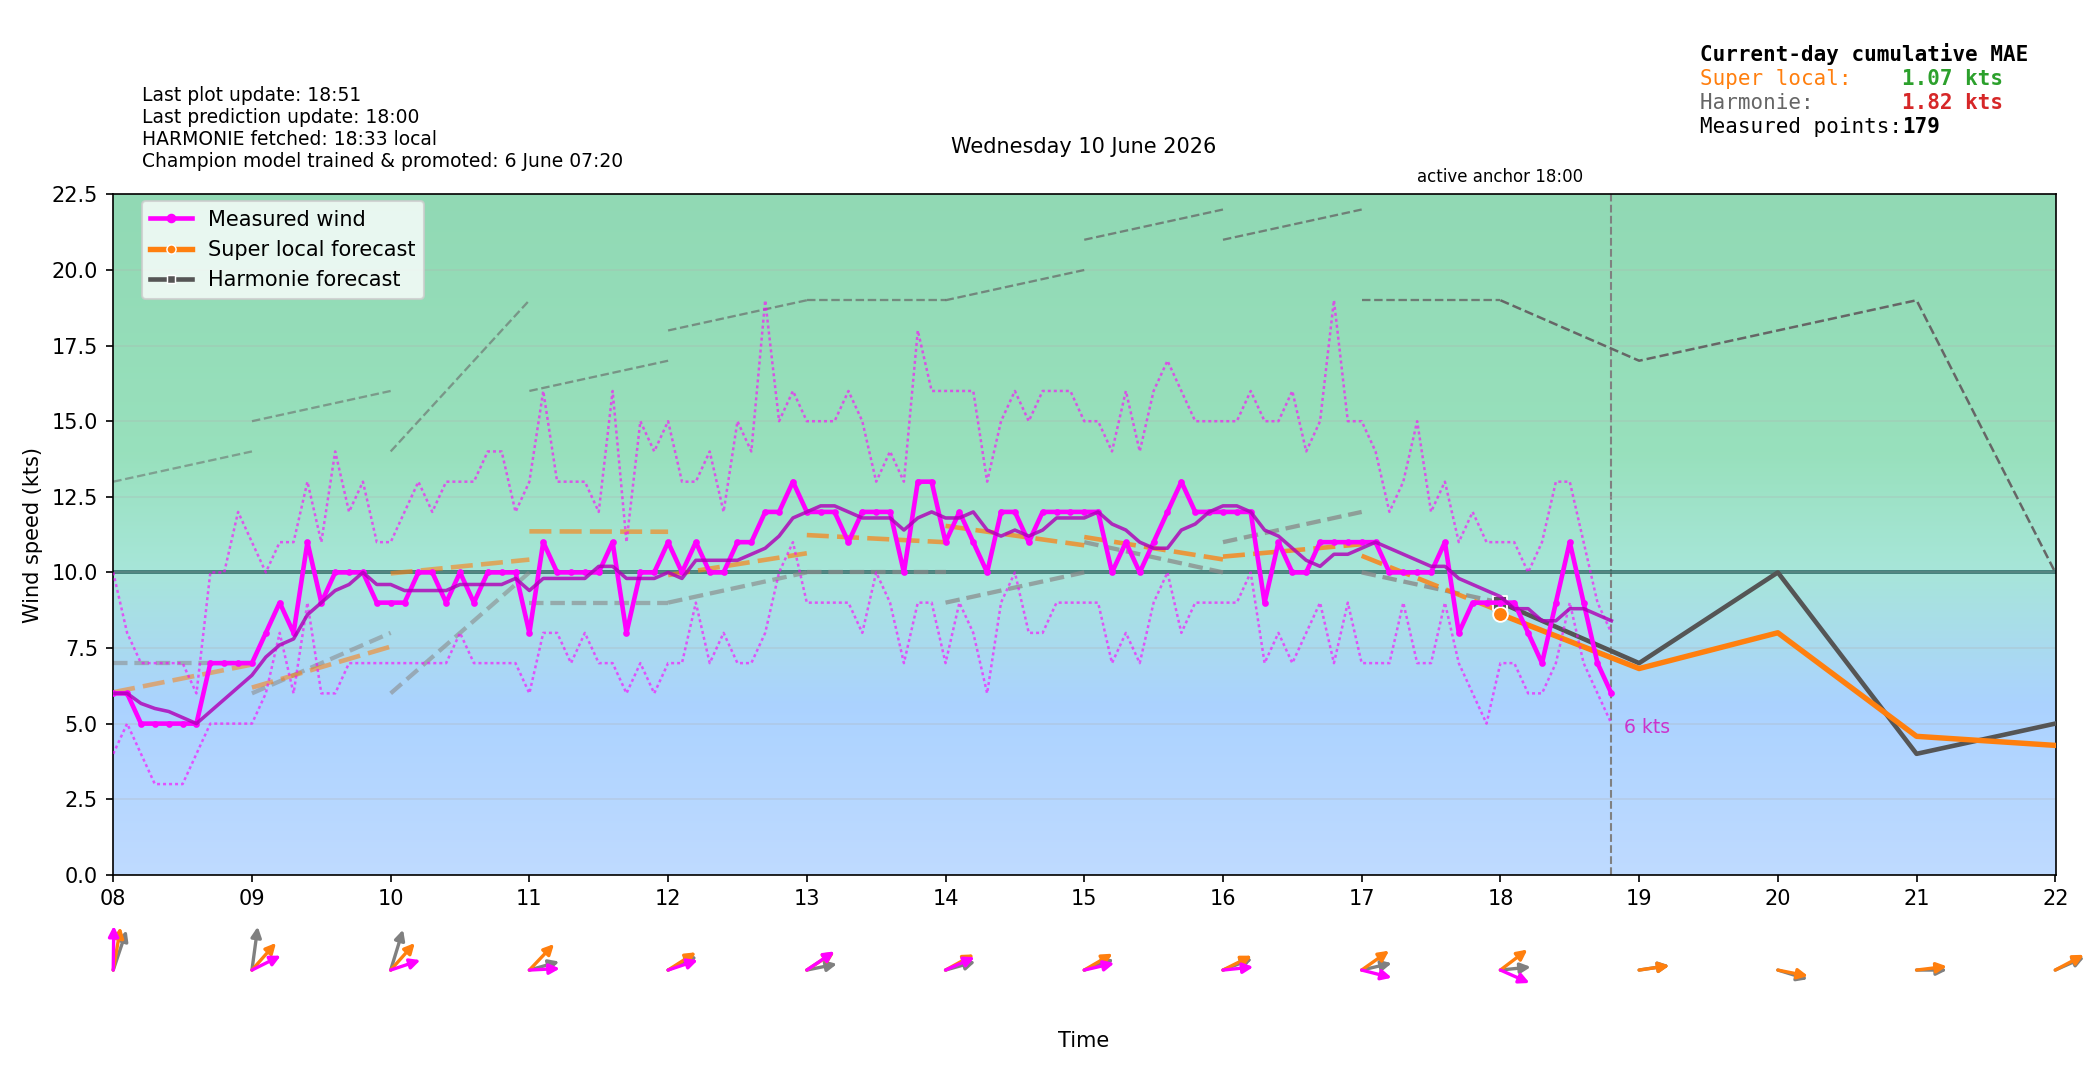

Source data for this figure (header and first rows):
time_local, forecast_wind_speed, forecast_wind_min, forecast_wind_max, forecast_wind_dir_deg, actual_wind_speed, actual_wind_min, actual_wind_max, actual_wind_dir_deg, lstm_pred_wind_speed_full, lstm_pred_wind_dir_deg_full, lstm_pred_wind_speed, lstm_pred_wind_dir_deg, is_future, hour_local, minute_local
2026-06-10T00:00:00+0200, 11.0, 11.0, 19.0, 224.0, , , , , , 237.9, , , False, 00, 0
2026-06-10T00:06:00+0200, 10.8, 10.8, 18.7, 226.6, 7.0, 6.0, 8.0, 192.0, , 237.2, , , False, 00, 6
2026-06-10T00:12:00+0200, 10.6, 10.6, 18.4, 229.3, 9.0, 5.0, 13.0, 181.0, , 236.5, , , False, 00, 12
2026-06-10T00:18:00+0200, 10.4, 10.4, 18.1, 232, 13.0, 9.0, 17.0, 201.0, , 235.8, , , False, 00, 18
2026-06-10T00:24:00+0200, 10.2, 10.2, 17.8, 234.8, 12.0, 9.0, 15.0, 191.0, , 235.1, , , False, 00, 24
2026-06-10T00:30:00+0200, 10.0, 10.0, 17.5, 237.5, 11.0, 8.0, 14.0, 186.0, , 234.4, , , False, 00, 30
2026-06-10T00:36:00+0200, 9.8, 9.8, 17.2, 240.2, 9.0, 7.0, 11.0, 190.0, , 233.7, , , False, 00, 36
2026-06-10T00:42:00+0200, 9.6, 9.6, 16.9, 243, 8.0, 7.0, 11.0, 189.0, , 233, , , False, 00, 42
2026-06-10T00:48:00+0200, 9.4, 9.4, 16.6, 245.7, 9.0, 7.0, 11.0, 195.0, , 232.3, , , False, 00, 48
2026-06-10T00:54:00+0200, 9.2, 9.2, 16.3, 248.4, 11.0, 9.0, 13.0, 192.0, , 231.6, , , False, 00, 54
2026-06-10T01:00:00+0200, 9.0, 9.0, 16.0, 251.0, 10.0, 8.0, 12.0, 174.0, 7.937, 230.9, , , False, 01, 0
2026-06-10T01:06:00+0200, 8.8, 8.8, 15.7, 248.8, 11.0, 8.0, 13.0, 175.0, 7.813, 230.6, , , False, 01, 6
2026-06-10T01:12:00+0200, 8.6, 8.6, 15.4, 246.7, 12.0, 9.0, 15.0, 179.0, 7.689, 230.3, , , False, 01, 12
2026-06-10T01:18:00+0200, 8.4, 8.4, 15.1, 244.4, 9.0, 7.0, 12.0, 173.0, 7.565, 230, , , False, 01, 18
2026-06-10T01:24:00+0200, 8.2, 8.2, 14.8, 242.2, 7.0, 5.0, 12.0, 176.0, 7.441, 229.6, , , False, 01, 24
2026-06-10T01:30:00+0200, 8.0, 8.0, 14.5, 240.0, 9.0, 6.0, 12.0, 167.0, 7.317, 229.3, , , False, 01, 30
2026-06-10T01:36:00+0200, 7.8, 7.8, 14.2, 237.8, 8.0, 6.0, 10.0, 159.0, 7.193, 229, , , False, 01, 36
2026-06-10T01:42:00+0200, 7.6, 7.6, 13.9, 235.6, 6.0, 4.0, 10.0, 154.0, 7.069, 228.7, , , False, 01, 42
2026-06-10T01:48:00+0200, 7.4, 7.4, 13.6, 233.3, 7.0, 5.0, 9.0, 155.0, 6.945, 228.4, , , False, 01, 48
2026-06-10T01:54:00+0200, 7.2, 7.2, 13.3, 231.2, 8.0, 6.0, 11.0, 160.0, 6.821, 228, , , False, 01, 54
2026-06-10T02:00:00+0200, 7.0, 7.0, 13.0, 229.0, 7.0, 5.0, 9.0, 152.0, 6.697, 227.7, , , False, 02, 0
2026-06-10T02:06:00+0200, 7.3, 7.3, 13.3, 223.7, 6.0, 4.0, 8.0, 147.0, 6.632, 226.2, , , False, 02, 6
2026-06-10T02:12:00+0200, 7.6, 7.6, 13.6, 218, 6.0, 5.0, 8.0, 143.0, 6.567, 224.7, , , False, 02, 12
2026-06-10T02:18:00+0200, 7.9, 7.9, 13.9, 211.8, 6.0, 4.0, 7.0, 144.0, 6.502, 223.2, , , False, 02, 18
2026-06-10T02:24:00+0200, 8.2, 8.2, 14.2, 205.2, 6.0, 4.0, 9.0, 145.0, 6.438, 221.7, , , False, 02, 24
2026-06-10T02:30:00+0200, 8.5, 8.5, 14.5, 198.5, 6.0, 5.0, 8.0, 147.0, 6.373, 220.2, , , False, 02, 30
2026-06-10T02:36:00+0200, 8.8, 8.8, 14.8, 191.8, 6.0, 4.0, 7.0, 149.0, 6.308, 218.7, , , False, 02, 36
2026-06-10T02:42:00+0200, 9.1, 9.1, 15.1, 185.2, 6.0, 4.0, 7.0, 160.0, 6.243, 217.2, , , False, 02, 42
2026-06-10T02:48:00+0200, 9.4, 9.4, 15.4, 179, 6.0, 5.0, 8.0, 159.0, 6.179, 215.7, , , False, 02, 48
2026-06-10T02:54:00+0200, 9.7, 9.7, 15.7, 173.3, 5.0, 3.0, 6.0, 169.0, 6.114, 214.2, , , False, 02, 54
2026-06-10T03:00:00+0200, 10.0, 10.0, 16.0, 168.0, 6.0, 4.0, 8.0, 172.0, 6.049, 212.8, , , False, 03, 0
2026-06-10T03:06:00+0200, 9.7, 9.7, 15.6, 171.5, 6.0, 4.0, 7.0, 172.0, 5.919, 212.1, , , False, 03, 6
2026-06-10T03:12:00+0200, 9.4, 9.4, 15.2, 175.1, 6.0, 5.0, 7.0, 172.0, 5.79, 211.5, , , False, 03, 12
2026-06-10T03:18:00+0200, 9.1, 9.1, 14.8, 178.9, 5.0, 4.0, 7.0, 172.0, 5.66, 210.8, , , False, 03, 18
2026-06-10T03:24:00+0200, 8.8, 8.8, 14.4, 182.7, 5.0, 4.0, 7.0, 173.0, 5.53, 210.1, , , False, 03, 24
2026-06-10T03:30:00+0200, 8.5, 8.5, 14.0, 186.5, 5.0, 4.0, 7.0, 173.0, 5.401, 209.5, , , False, 03, 30
2026-06-10T03:36:00+0200, 8.2, 8.2, 13.6, 190.3, 6.0, 4.0, 7.0, 173.0, 5.271, 208.8, , , False, 03, 36
2026-06-10T03:42:00+0200, 7.9, 7.9, 13.2, 194.1, 5.0, 4.0, 7.0, 173.0, 5.142, 208.2, , , False, 03, 42
2026-06-10T03:48:00+0200, 7.6, 7.6, 12.8, 197.9, 5.0, 3.0, 7.0, 173.0, 5.012, 207.5, , , False, 03, 48
2026-06-10T03:54:00+0200, 7.3, 7.3, 12.4, 201.5, 5.0, 4.0, 7.0, 173.0, 4.882, 206.9, , , False, 03, 54
2026-06-10T04:00:00+0200, 7.0, 7.0, 12.0, 205.0, 5.0, 4.0, 7.0, 173.0, 4.753, 206.2, , , False, 04, 0
2026-06-10T04:06:00+0200, 7.0, 7.0, 12.0, 204.8, 5.0, 4.0, 7.0, 173.0, 4.847, 205.1, , , False, 04, 6
2026-06-10T04:12:00+0200, 7.0, 7.0, 12.0, 204.6, 5.0, 4.0, 7.0, 170.0, 4.942, 204, , , False, 04, 12
2026-06-10T04:18:00+0200, 7.0, 7.0, 12.0, 204.4, 6.0, 5.0, 8.0, 169.0, 5.036, 202.8, , , False, 04, 18
2026-06-10T04:24:00+0200, 7.0, 7.0, 12.0, 204.2, 7.0, 5.0, 9.0, 175.0, 5.131, 201.7, , , False, 04, 24
2026-06-10T04:30:00+0200, 7.0, 7.0, 12.0, 204.0, 6.0, 4.0, 8.0, 173.0, 5.225, 200.6, , , False, 04, 30
2026-06-10T04:36:00+0200, 7.0, 7.0, 12.0, 203.8, 7.0, 5.0, 9.0, 169.0, 5.32, 199.4, , , False, 04, 36
2026-06-10T04:42:00+0200, 7.0, 7.0, 12.0, 203.6, 6.0, 4.0, 8.0, 180.0, 5.414, 198.3, , , False, 04, 42
2026-06-10T04:48:00+0200, 7.0, 7.0, 12.0, 203.4, 6.0, 4.0, 7.0, 199.0, 5.509, 197.2, , , False, 04, 48
2026-06-10T04:54:00+0200, 7.0, 7.0, 12.0, 203.2, 6.0, 5.0, 7.0, 198.0, 5.603, 196.1, , , False, 04, 54
2026-06-10T05:00:00+0200, 7.0, 7.0, 12.0, 203.0, 5.0, 4.0, 7.0, 193.0, 5.698, 194.9, , , False, 05, 0
2026-06-10T05:06:00+0200, 6.8, 6.8, 11.7, 202.1, 5.0, 4.0, 6.0, 193.0, 5.563, 194, , , False, 05, 6
2026-06-10T05:12:00+0200, 6.6, 6.6, 11.4, 201.2, 5.0, 4.0, 8.0, 193.0, 5.427, 193, , , False, 05, 12
2026-06-10T05:18:00+0200, 6.4, 6.4, 11.1, 200.3, 4.0, 3.0, 6.0, 192.0, 5.292, 192.1, , , False, 05, 18
2026-06-10T05:24:00+0200, 6.2, 6.2, 10.8, 199.4, 5.0, 4.0, 7.0, 192.0, 5.156, 191.1, , , False, 05, 24
2026-06-10T05:30:00+0200, 6.0, 6.0, 10.5, 198.5, 5.0, 4.0, 6.0, 183.0, 5.021, 190.2, , , False, 05, 30
2026-06-10T05:36:00+0200, 5.8, 5.8, 10.2, 197.6, 6.0, 4.0, 7.0, 181.0, 4.885, 189.2, , , False, 05, 36
2026-06-10T05:42:00+0200, 5.6, 5.6, 9.9, 196.7, 6.0, 4.0, 8.0, 180.0, 4.75, 188.2, , , False, 05, 42
2026-06-10T05:48:00+0200, 5.4, 5.4, 9.6, 195.8, 7.0, 6.0, 8.0, 177.0, 4.614, 187.3, , , False, 05, 48
2026-06-10T05:54:00+0200, 5.2, 5.2, 9.3, 194.9, 6.0, 5.0, 7.0, 177.0, 4.479, 186.3, , , False, 05, 54
... 180 more rows
